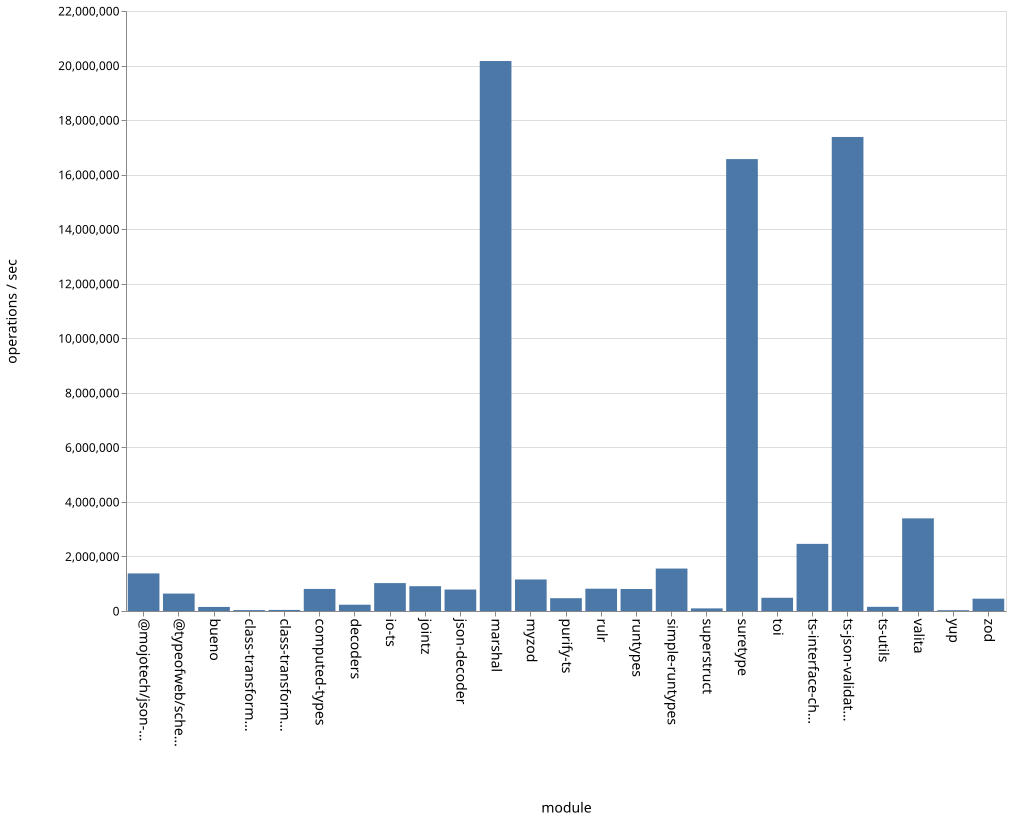

Source data for this figure (header and first rows):
name, ops
bueno, 149277
class-transformer-validator-async, 33972
class-transformer-validator-sync, 39272
computed-types, 808479
decoders, 230746
io-ts, 1022967
jointz, 909737
json-decoder, 786975
marshal, 20165986
@mojotech/json-type-validation, 1378060
myzod, 1155536
purify-ts, 469514
rulr, 817499
runtypes, 806420
simple-runtypes, 1556611
superstruct, 95919
suretype, 16569450
toi, 485418
ts-interface-checker, 2461610
ts-json-validator, 17381478
ts-utils, 153569
@typeofweb/schema, 639309
valita, 3397083
yup, 29673
zod, 451247
